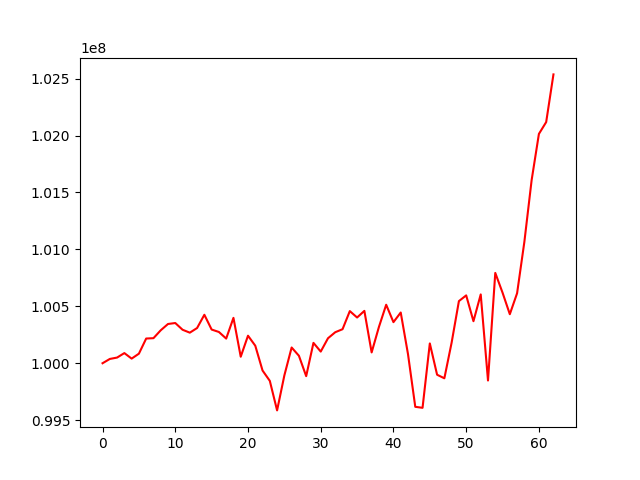

The file beside this chart, header and first rows:
, 0
0, 100000000
1, 100037665
2, 100049892
3, 100089162
4, 100040645
5, 100084067
6, 100217062
7, 100220148
8, 100289451
9, 100344809
10, 100353335
11, 100294285
12, 100268600
13, 100309358
14, 100425803
15, 100295956
16, 100274595
17, 100216636
18, 100398656
19, 100057182
20, 100241931
21, 100153965
22, 99936111
23, 99845121
24, 99585740
25, 99893147
26, 100138298
27, 100065713
28, 99886668
29, 100178959
30, 100102454
31, 100219535
32, 100272650
33, 100298971
34, 100458010
35, 100401736
36, 100459976
37, 100095002
38, 100318435
39, 100513864
40, 100360913
41, 100445626
42, 100079932
43, 99617226
44, 99608469
45, 100174148
46, 99899056
47, 99867773
48, 100181663
49, 100545820
50, 100595983
51, 100369300
52, 100604681
53, 99848357
54, 100793535
55, 100619897
56, 100430731
57, 100614914
58, 101066113
59, 101609007
... 3 more rows
